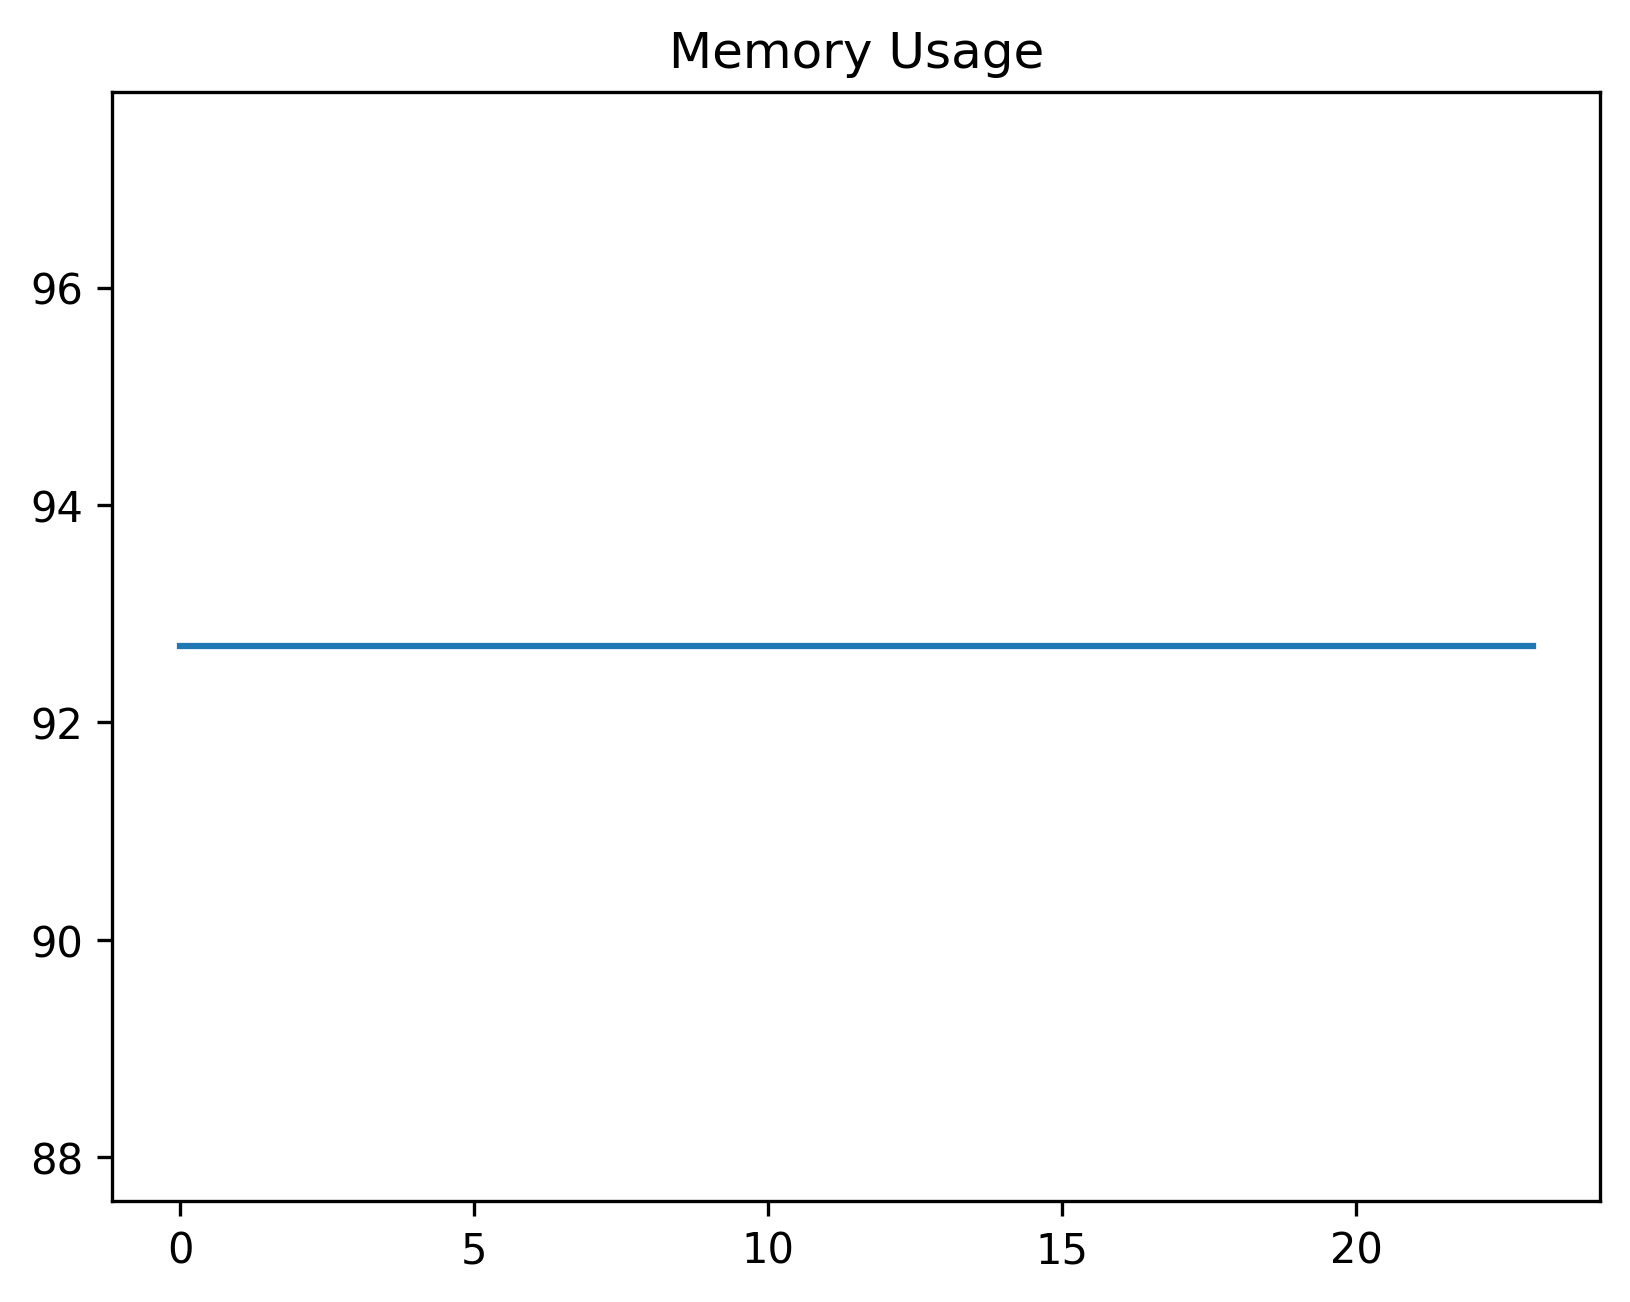

The table this chart was drawn from, first rows:
date_time, name, memory
2024-02-07 08:47:34.970134, start, 92.7
2024-02-07 08:47:35.285207, wait_for_dashboard_to_be_ready, 92.7
2024-02-07 08:47:35.537707, click_create, 92.7
2024-02-07 08:47:36.167120, wait_for_dialog, 92.7
2024-02-07 08:47:36.730567, fill_code, 92.7
2024-02-07 08:47:37.267329, fill_description, 92.7
2024-02-07 08:47:37.835270, fill_permission, 92.7
2024-02-07 08:47:37.915947, uncheck_permission, 92.7
2024-02-07 08:47:37.992055, click_query, 92.7
2024-02-07 08:47:38.629926, fill_query, 92.7
2024-02-07 08:47:38.713182, click_parameters, 92.7
2024-02-07 08:47:38.783234, click_add_parameter, 92.7
2024-02-07 08:47:39.528186, wait_create_first, 92.7
2024-02-07 08:47:40.042768, fill_first, 92.7
2024-02-07 08:47:40.125804, click_accept, 92.7
2024-02-07 08:47:40.304738, wait_for_dialog_after_first, 92.7
2024-02-07 08:47:40.379361, click_add_again, 92.7
2024-02-07 08:47:40.640057, wait_create_second, 92.7
2024-02-07 08:47:41.212246, fill_second, 92.7
2024-02-07 08:47:41.291050, click_accept_second, 92.7
2024-02-07 08:47:41.470519, wait_for_dialog_after_second, 92.7
2024-02-07 08:47:41.555320, click_save, 92.7
2024-02-07 08:47:41.594166, wait_for_dashboard_again, 92.7
2024-02-07 08:47:42.752789, filter_record, 92.7
